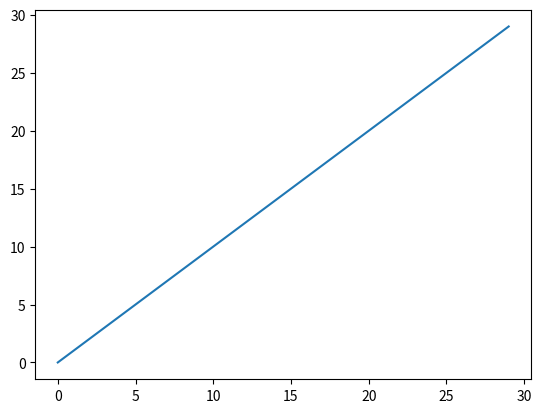

This chart was generated by the following Python code:
from matplotlib import pylab
mySamples = []
myLinear = []
myQuadratic = []
myCubic = []
myExponential = []
 
for i in range(0,30):
    mySamples.append(i)
    myLinear.append(i)
    myQuadratic.append(i**2)
    myCubic.append(i**3)
    myExponential.append(1.5**i)

#pylab.figure('lin')
pylab.plot(mySamples, myLinear)
pylab.show()
#plt.plot(mySamples, myQuadratic)
#plt.plot(mySamples, myCubic)
#plt.plot(mySamples, myExponential)
#
#plt.figure('lin')
#plt.plot(mySamples, myLinear)
